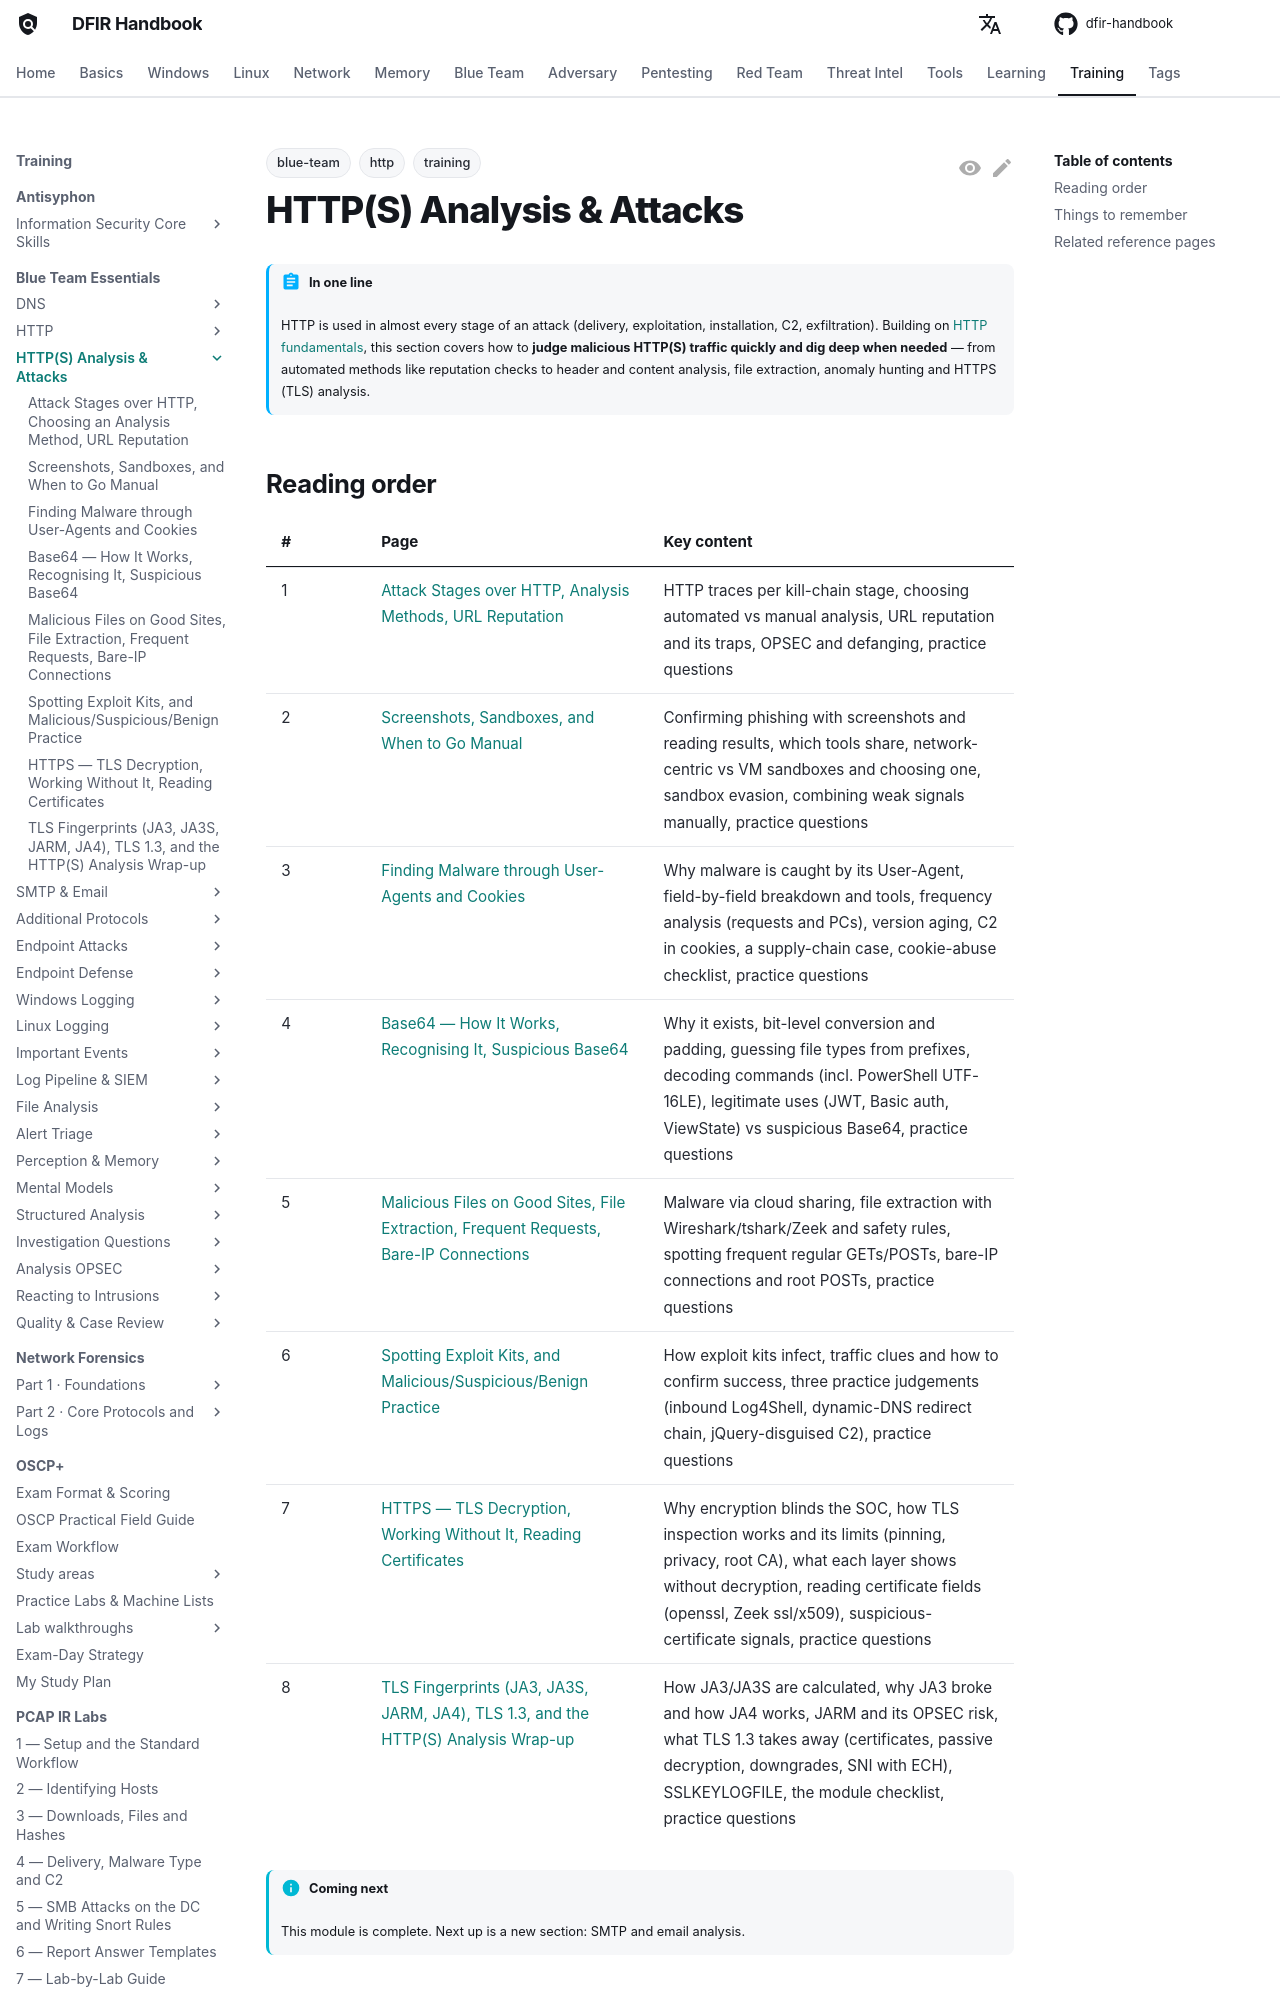

repository: DFIDwiz-sketch/dfir-handbook · page: training/blue-team-essentials/http-analysis/index.html · generator: mkdocs

---
title: HTTP(S) Analysis & Attacks
tags:
  - training
  - blue-team
  - http
---

# HTTP(S) Analysis & Attacks { #http-analysis }

!!! abstract "In one line"
    HTTP is used in almost every stage of an attack (delivery, exploitation, installation, C2, exfiltration). Building on [HTTP fundamentals](../http/index.md), this section covers how to **judge malicious HTTP(S) traffic quickly and dig deep when needed** — from automated methods like reputation checks to header and content analysis, file extraction, anomaly hunting and HTTPS (TLS) analysis.
